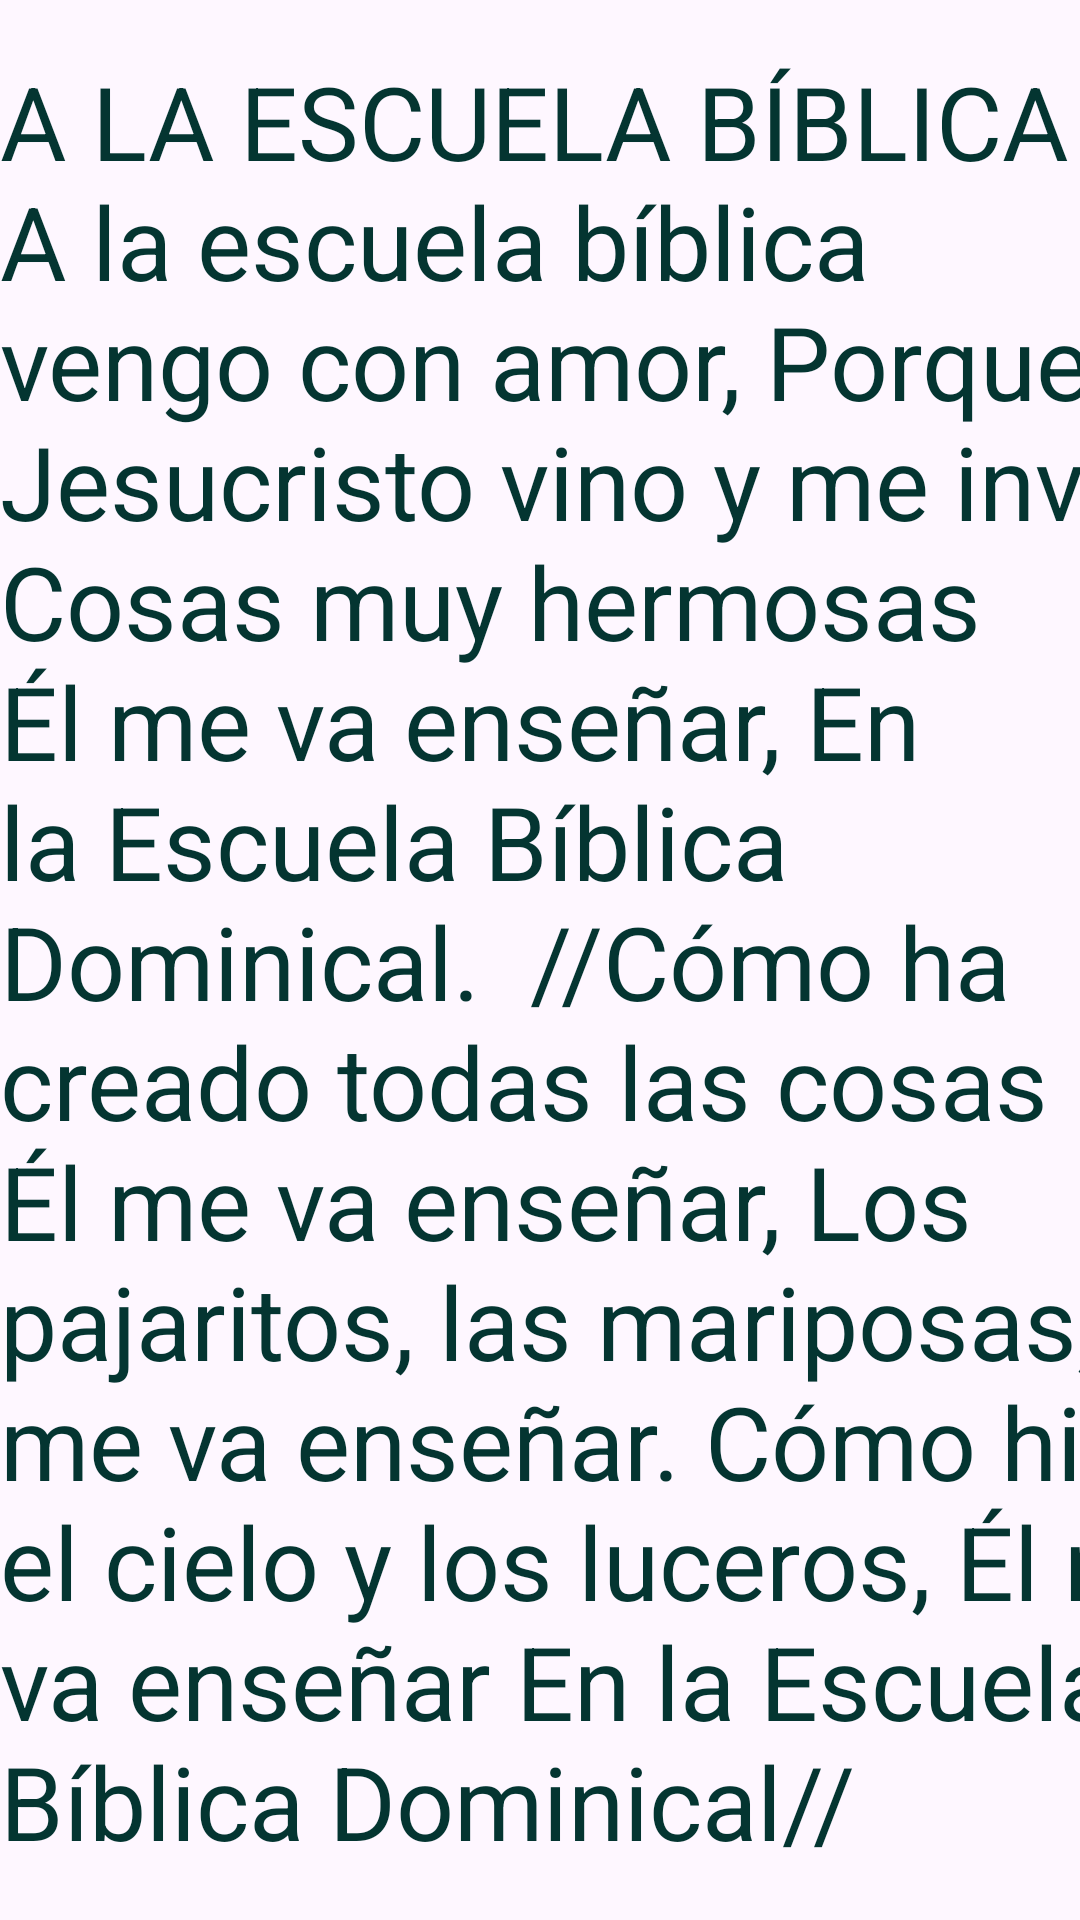

Reconstruct the res/layout file that produces this screen, plus the resources it refers to.
<!-- AndroidManifest.xml: application theme Theme.BibliotecaIPUC -->
<!-- res/layout/activity_ala_escuela_biblica.xml -->
<?xml version="1.0" encoding="utf-8"?>
<androidx.constraintlayout.widget.ConstraintLayout xmlns:android="http://schemas.android.com/apk/res/android"
    xmlns:app="http://schemas.android.com/apk/res-auto"
    xmlns:tools="http://schemas.android.com/tools"
    android:layout_width="match_parent"
    android:layout_height="match_parent"
    tools:context=".A_LA_ESCUELA_BIBLICA">

    <TextView
        android:id="@+id/textView2"
        android:layout_width="411dp"
        android:layout_height="605dp"
        android:contextClickable="false"
        android:text="A LA ESCUELA BÍBLICA  A la escuela bíblica vengo con amor, Porque Jesucristo vino y me invitó, Cosas muy hermosas Él me va enseñar, En la Escuela Bíblica Dominical.  //Cómo ha creado todas las cosas Él me va enseñar, Los pajaritos, las mariposas, Él me va enseñar. Cómo hizo el cielo y los luceros, Él me va enseñar En la Escuela Bíblica Dominical//"
        android:textColor="#043531"
        android:textColorLink="#B30404"
        android:textSize="34sp"
        app:layout_constraintBottom_toBottomOf="parent"
        app:layout_constraintEnd_toEndOf="parent"
        app:layout_constraintHorizontal_bias="0.0"
        app:layout_constraintStart_toStartOf="parent"
        app:layout_constraintTop_toTopOf="parent" />
</androidx.constraintlayout.widget.ConstraintLayout>
<!-- resources referenced by this layout -->
<resources>
  <style name="Theme.BibliotecaIPUC" parent="Base.Theme.BibliotecaIPUC" />
  <style name="Base.Theme.BibliotecaIPUC" parent="Theme.Material3.DayNight.NoActionBar">
          
          
      </style>
</resources>
